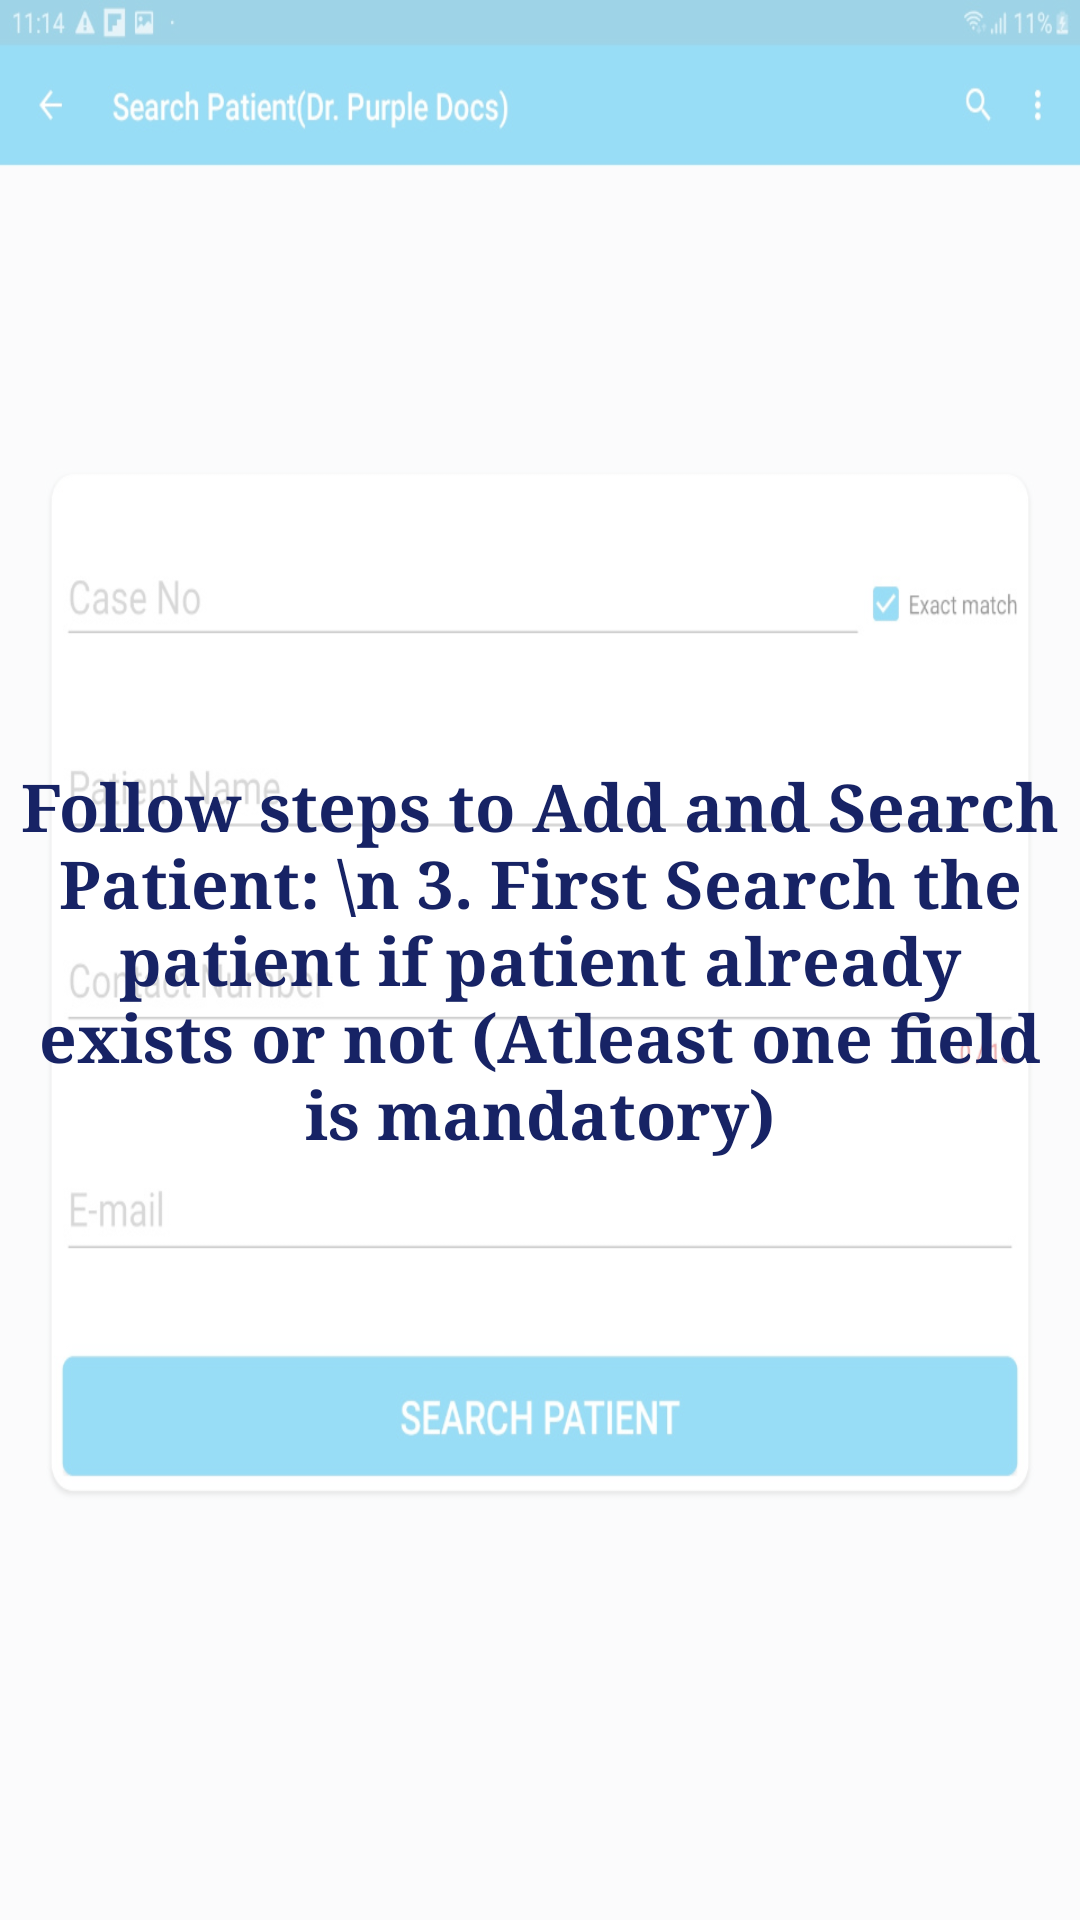

Write the Android layout XML for this screen, with the resource values it uses.
<!-- AndroidManifest.xml: application theme AppTheme -->
<!-- res/layout/search_patient.xml -->
<?xml version="1.0" encoding="utf-8"?>
<RelativeLayout
    xmlns:android="http://schemas.android.com/apk/res/android" android:layout_width="match_parent"
    android:layout_height="match_parent">

    <ImageView
        android:id="@+id/patient_queue"
        android:layout_width="match_parent"
        android:layout_height="match_parent"
        android:background="@drawable/back2"
        android:alpha="0.4"/>

    <TextView
        android:padding="5dp"
        android:id="@+id/textView"
        android:layout_width="wrap_content"
        android:layout_height="wrap_content"
        android:layout_centerInParent="true"
        android:fontFamily="serif"
        android:text="Follow steps to Add and Search Patient: \n 3. First Search the patient if patient already exists or not (Atleast one field is mandatory)"
        android:textAlignment="center"
        android:textColor="#172365"
        android:textSize="22sp"
        android:textStyle="bold" />

</RelativeLayout>
<!-- resources referenced by this layout -->
<resources>
  <!-- drawable back2: jpeg bitmap (drawable, 91740 bytes) -->
</resources>
